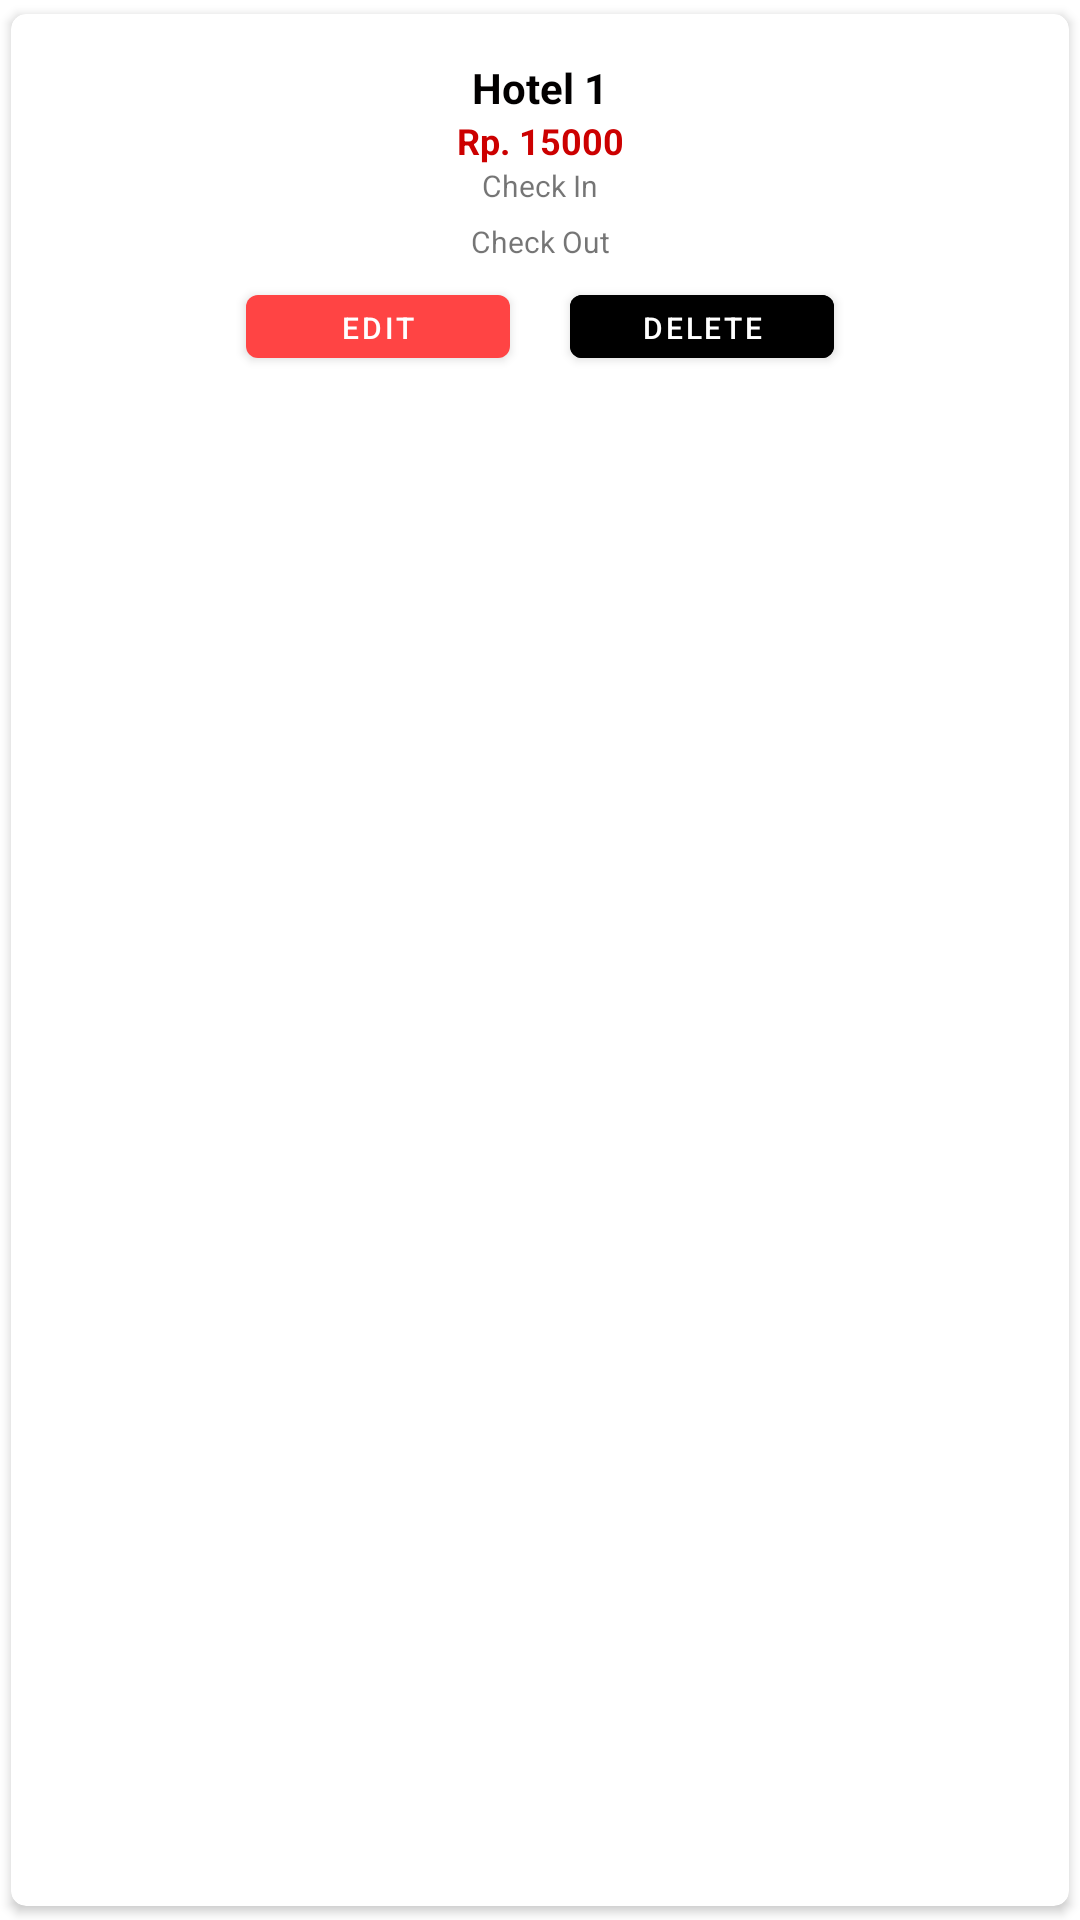

The Android layout XML behind this screen, and the referenced resources:
<!-- AndroidManifest.xml: application theme AppTheme -->
<!-- res/layout/adapter_chart.xml -->
<?xml version="1.0" encoding="utf-8"?>
<androidx.cardview.widget.CardView
    xmlns:app="http://schemas.android.com/apk/res-auto"
    xmlns:android="http://schemas.android.com/apk/res/android"
    android:id="@+id/cardHotel"
    android:layout_width="match_parent"
    android:layout_height="wrap_content"
    app:cardBackgroundColor="#FFFFFF"
    app:cardCornerRadius="5dp"
    app:cardUseCompatPadding="true">

    <LinearLayout
        android:id="@+id/content"
        android:layout_width="match_parent"
        android:layout_height="match_parent"
        android:gravity="center_horizontal"
        android:orientation="vertical">
        <TextView
            android:id="@+id/tvNamaHotel"
            android:layout_width="match_parent"
            android:layout_height="wrap_content"
            android:layout_marginTop="15dp"
            android:paddingLeft="15dp"
            android:paddingRight="15dp"
            android:text="Hotel 1"
            android:textColor="#020000"
            android:textSize="14sp"
            android:textStyle="bold"
            android:textAlignment="center"/>
        <TextView
            android:id="@+id/tvHarga"
            android:layout_width="match_parent"
            android:layout_height="wrap_content"
            android:paddingLeft="15dp"
            android:paddingRight="15dp"
            android:text="Rp. 15000"
            android:textColor="@android:color/holo_red_dark"
            android:textSize="12sp"
            android:textStyle="bold"
            android:textAlignment="center"/>
        <TextView
            android:id="@+id/tvCheckIn"
            android:layout_width="match_parent"
            android:layout_height="wrap_content"
            android:layout_marginBottom="5dp"
            android:gravity="center_vertical"
            android:paddingLeft="15dp"
            android:paddingRight="15dp"
            android:text="Check In"
            android:textSize="10sp"
            android:textAlignment="center"/>
        <TextView
            android:id="@+id/tvCheckOut"
            android:layout_width="match_parent"
            android:layout_height="wrap_content"
            android:layout_marginBottom="5dp"
            android:gravity="center_vertical"
            android:paddingLeft="15dp"
            android:paddingRight="15dp"
            android:text="Check Out"
            android:textSize="10sp"
            android:textAlignment="center"/>
        <LinearLayout
            android:layout_width="wrap_content"
            android:layout_height="wrap_content"
            android:orientation="horizontal">
            <com.google.android.material.button.MaterialButton
                android:layout_width="wrap_content"
                android:layout_height="33dp"
                android:textSize="10sp"
                android:text="Edit"
                android:layout_marginHorizontal="10dp"
                android:id="@+id/edit"/>

            <com.google.android.material.button.MaterialButton
                android:layout_width="wrap_content"
                android:layout_height="33dp"
                android:textSize="10sp"
                android:backgroundTint="#000000"
                android:text="Delete"
                android:layout_marginHorizontal="10dp"
                android:id="@+id/delete"/>
        </LinearLayout>
    </LinearLayout>
</androidx.cardview.widget.CardView>
<!-- resources referenced by this layout -->
<resources>
  <style name="AppTheme" parent="Theme.MaterialComponents.Light.DarkActionBar">
          
          <item name="colorPrimary">@color/colorPrimary</item>
          <item name="colorPrimaryDark">@color/colorPrimaryDark</item>
          <item name="colorAccent">@color/colorAccent</item>
          <item name="backgroundColor">#fcfcfc</item>
          <item name="cardBackgroundColor">#ffffff</item>
      </style>
  <color name="colorPrimary">@android:color/holo_red_light</color>
  <color name="colorPrimaryDark">@android:color/holo_red_dark</color>
  <color name="colorAccent">@android:color/holo_blue_light</color>
</resources>
